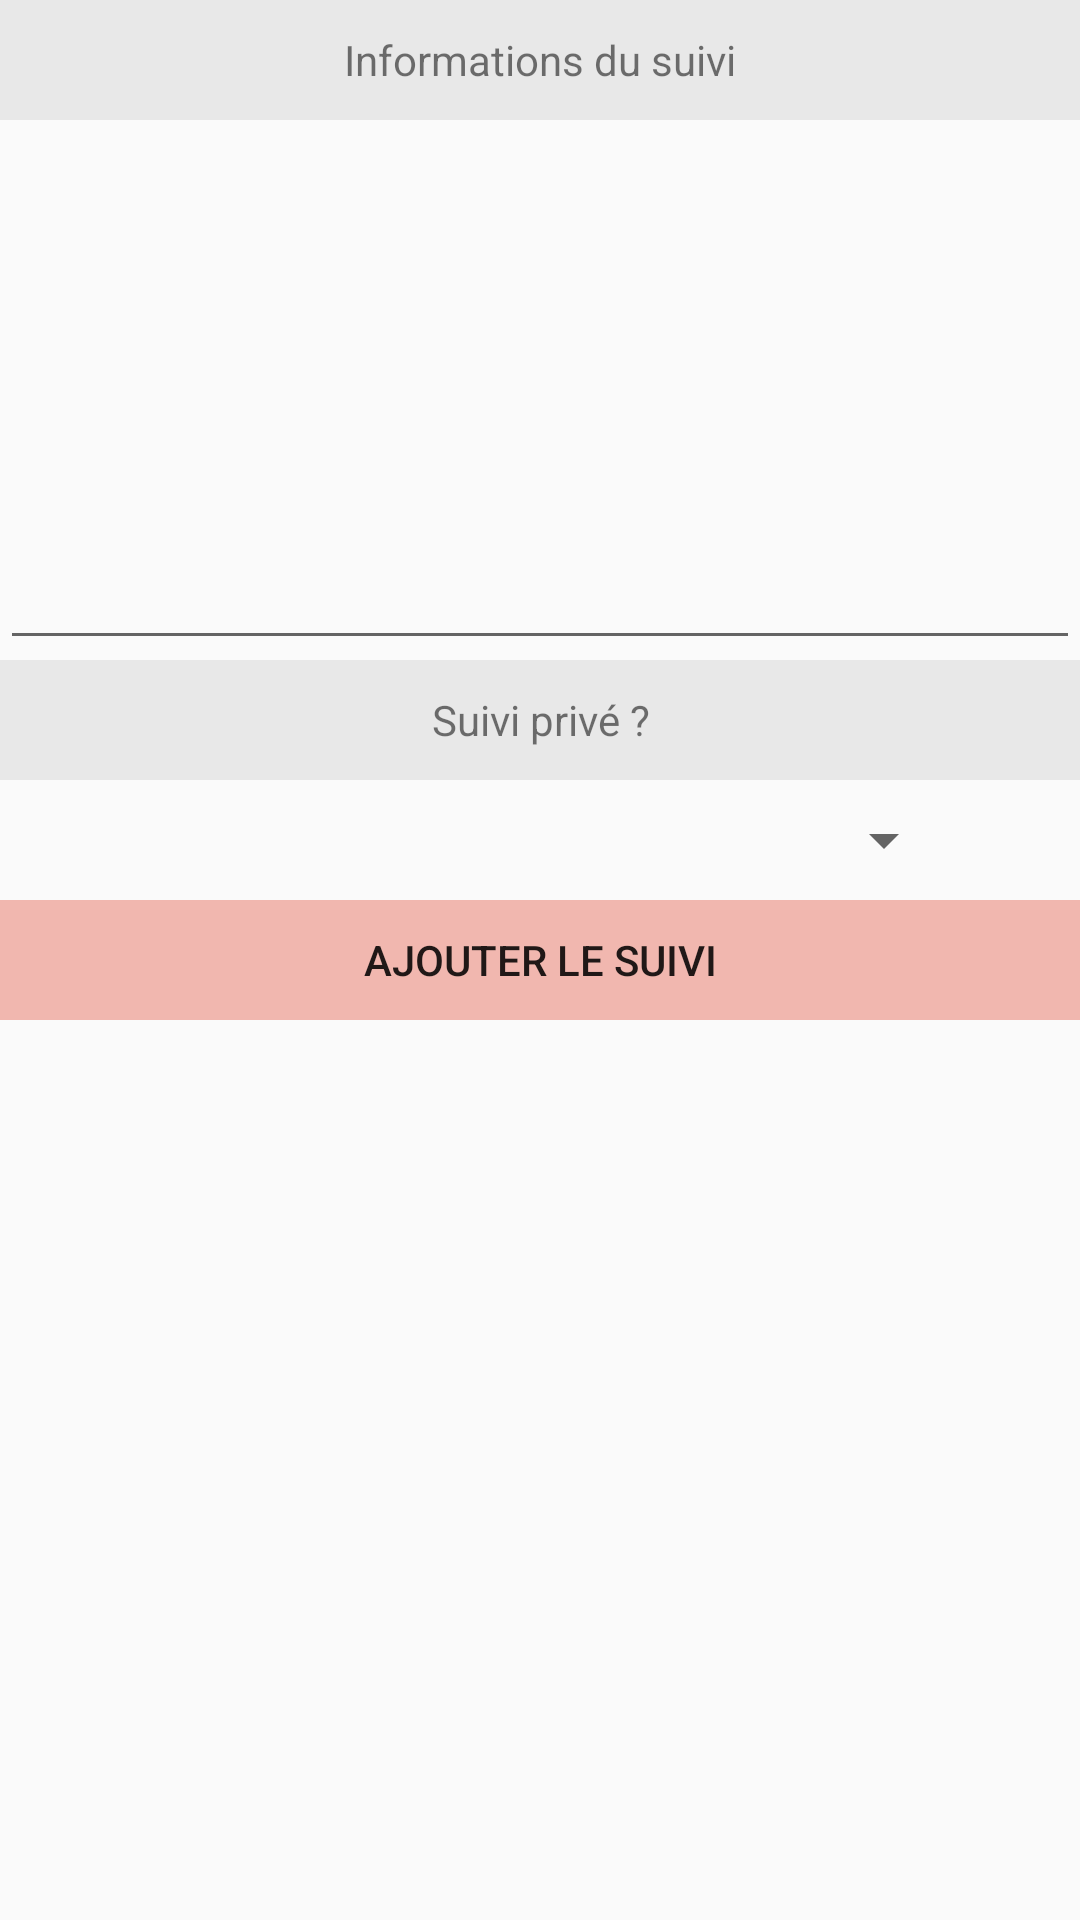

Write the Android layout XML for this screen, with the resource values it uses.
<!-- AndroidManifest.xml: application theme AppTheme -->
<!-- res/layout/followup_create_fragment.xml -->
<?xml version="1.0" encoding="utf-8"?>

<androidx.constraintlayout.widget.ConstraintLayout
    xmlns:android="http://schemas.android.com/apk/res/android" android:layout_width="match_parent"
    android:layout_height="match_parent">

    <TableLayout
        android:id="@+id/followup_table_layout"
        android:layout_width="match_parent"
        android:layout_height="match_parent">

        <TableRow
            android:layout_width="match_parent"
            android:layout_height="match_parent"
            android:background="@color/lightgrey">

            <TextView
                android:id="@+id/followup_create_title"
                android:layout_width="match_parent"
                android:layout_height="40dp"
                android:layout_column="1"
                android:layout_weight="1"
                android:gravity="center"
                android:text="@string/ticketfollowup_content" />
        </TableRow>

        <TableRow
            android:layout_width="match_parent"
            android:layout_height="match_parent">

            <EditText
                android:id="@+id/followup_create_content"
                android:layout_width="match_parent"
                android:layout_height="180dp"
                android:layout_column="1"
                android:layout_weight="1"
                android:gravity="start"
                android:inputType="textMultiLine"/>
        </TableRow>

        <TableRow
            android:layout_width="match_parent"
            android:layout_height="match_parent"
            android:background="@color/lightgrey">

            <TextView
                android:layout_width="match_parent"
                android:layout_height="40dp"
                android:layout_column="1"
                android:layout_weight="1"
                android:gravity="center"
                android:text="@string/ticketfollowup_private" />
        </TableRow>

        <TableRow
            android:layout_width="match_parent"
            android:layout_height="match_parent">

            <Spinner
                android:id="@+id/followup_create_private"
                android:layout_width="match_parent"
                android:layout_height="40dp"
                android:layout_column="1"
                android:layout_weight="1"
                android:layout_gravity="center" />
        </TableRow>

        <TableRow
            android:layout_width="match_parent"
            android:layout_height="match_parent">

            <Button
                android:id="@+id/followup_create_submit"
                android:layout_width="match_parent"
                android:layout_height="40dp"
                android:layout_column="1"
                android:layout_weight="1"
                android:background="@color/colorButton"
                android:text="@string/ticketfollowup_add"
                android:gravity="center" />
        </TableRow>

    </TableLayout>

</androidx.constraintlayout.widget.ConstraintLayout>
<!-- resources referenced by this layout -->
<resources>
  <color name="colorButton">#f1b7af</color>
  <color name="lightgrey">#E8E8E8</color>
  <string name="ticketfollowup_add">Ajouter le suivi</string>
  <string name="ticketfollowup_content">Informations du suivi</string>
  <string name="ticketfollowup_private">Suivi privé ?</string>
  <style name="AppTheme" parent="Theme.AppCompat.Light.DarkActionBar">
          
          <item name="colorPrimary">@color/colorDarkItsmng</item>
          <item name="colorPrimaryDark">@color/colorDarkItsmng</item>
          <item name="colorAccent">@color/colorDarkItsmng</item>
      </style>
  <color name="colorDarkItsmng">#772317</color>
</resources>
